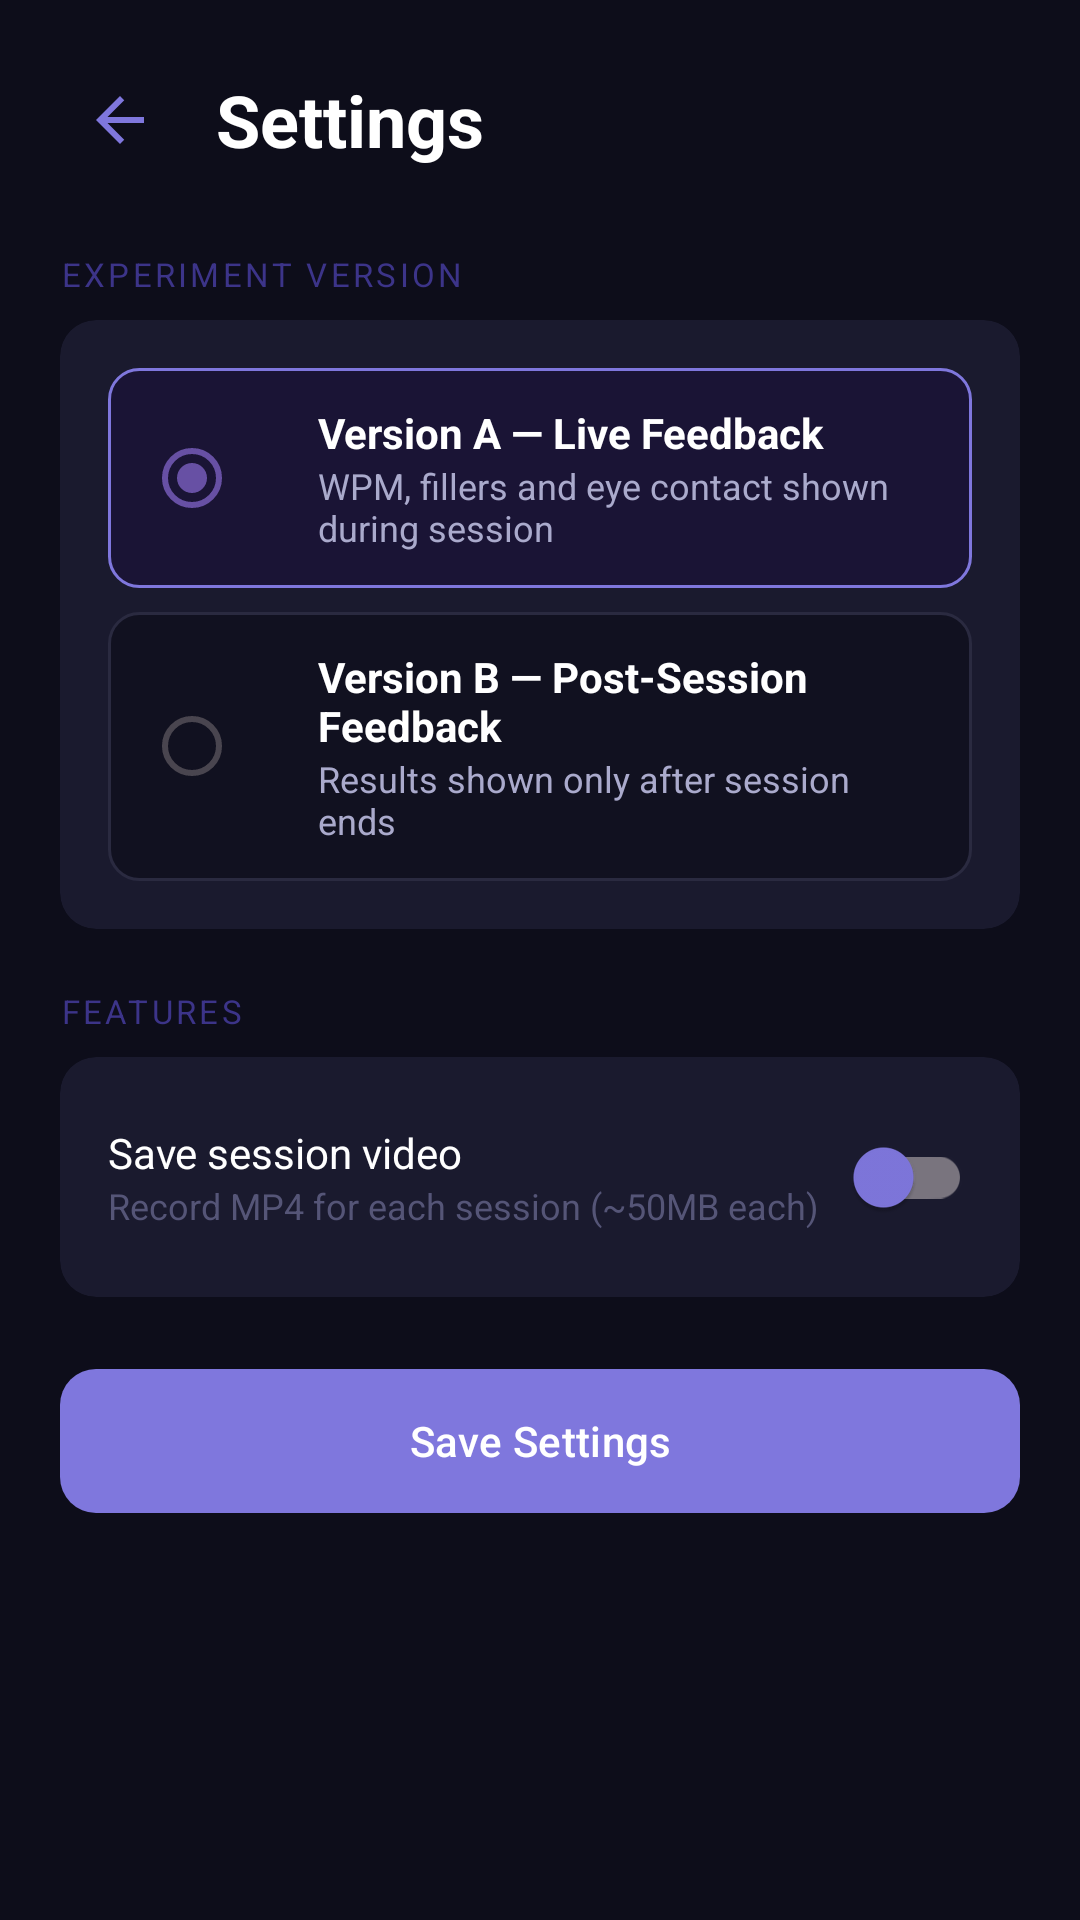

Layout XML and referenced resources for this Android screen:
<!-- AndroidManifest.xml: application theme Theme.MirrorTalk26 -->
<!-- res/layout/fragment_settings.xml -->
<?xml version="1.0" encoding="utf-8"?>
<ScrollView
    xmlns:android="http://schemas.android.com/apk/res/android"
    android:layout_width="match_parent"
    android:layout_height="match_parent"
    android:background="#0D0D1A">

    <LinearLayout
        android:layout_width="match_parent"
        android:layout_height="wrap_content"
        android:orientation="vertical"
        android:padding="20dp">

        
        <LinearLayout
            android:layout_width="match_parent"
            android:layout_height="wrap_content"
            android:orientation="horizontal"
            android:gravity="center_vertical"
            android:layout_marginBottom="24dp">

            <ImageButton
                android:id="@+id/btnBack"
                android:layout_width="40dp"
                android:layout_height="40dp"
                android:src="@drawable/ic_arrow_back"
                android:background="?attr/selectableItemBackgroundBorderless"
                android:contentDescription="Back"
                android:padding="8dp"/>

            <TextView
                android:layout_width="wrap_content"
                android:layout_height="wrap_content"
                android:text="Settings"
                android:textColor="#FFFFFF"
                android:textSize="24sp"
                android:textStyle="bold"
                android:layout_marginStart="12dp"/>
        </LinearLayout>

        
        <TextView
            android:layout_width="wrap_content"
            android:layout_height="wrap_content"
            android:text="EXPERIMENT VERSION"
            android:textColor="#3C3489"
            android:textSize="11sp"
            android:letterSpacing="0.1"
            android:layout_marginBottom="8dp"/>

        <androidx.cardview.widget.CardView
            android:layout_width="match_parent"
            android:layout_height="wrap_content"
            app:cardBackgroundColor="#1A1A2E"
            app:cardCornerRadius="12dp"
            app:cardElevation="0dp"
            xmlns:app="http://schemas.android.com/apk/res-auto"
            android:layout_marginBottom="20dp">

            <LinearLayout
                android:layout_width="match_parent"
                android:layout_height="wrap_content"
                android:orientation="vertical"
                android:padding="16dp">

                
                <LinearLayout
                    android:id="@+id/optionA"
                    android:layout_width="match_parent"
                    android:layout_height="wrap_content"
                    android:orientation="horizontal"
                    android:gravity="center_vertical"
                    android:padding="12dp"
                    android:background="@drawable/option_selected"
                    android:layout_marginBottom="8dp">

                    <RadioButton
                        android:id="@+id/radioA"
                        android:layout_width="wrap_content"
                        android:layout_height="wrap_content"
                        android:checked="true"
                        android:buttonTint="#7F77DD"/>

                    <LinearLayout
                        android:layout_width="0dp"
                        android:layout_height="wrap_content"
                        android:layout_weight="1"
                        android:orientation="vertical"
                        android:layout_marginStart="10dp">

                        <TextView
                            android:layout_width="wrap_content"
                            android:layout_height="wrap_content"
                            android:text="Version A — Live Feedback"
                            android:textColor="#FFFFFF"
                            android:textSize="14sp"
                            android:textStyle="bold"/>
                        <TextView
                            android:layout_width="wrap_content"
                            android:layout_height="wrap_content"
                            android:text="WPM, fillers and eye contact shown during session"
                            android:textColor="#AAAACC"
                            android:textSize="12sp"/>
                    </LinearLayout>
                </LinearLayout>

                
                <LinearLayout
                    android:id="@+id/optionB"
                    android:layout_width="match_parent"
                    android:layout_height="wrap_content"
                    android:orientation="horizontal"
                    android:gravity="center_vertical"
                    android:padding="12dp"
                    android:background="@drawable/option_unselected">

                    <RadioButton
                        android:id="@+id/radioB"
                        android:layout_width="wrap_content"
                        android:layout_height="wrap_content"
                        android:checked="false"
                        android:buttonTint="#7F77DD"/>

                    <LinearLayout
                        android:layout_width="0dp"
                        android:layout_height="wrap_content"
                        android:layout_weight="1"
                        android:orientation="vertical"
                        android:layout_marginStart="10dp">

                        <TextView
                            android:layout_width="wrap_content"
                            android:layout_height="wrap_content"
                            android:text="Version B — Post-Session Feedback"
                            android:textColor="#FFFFFF"
                            android:textSize="14sp"
                            android:textStyle="bold"/>
                        <TextView
                            android:layout_width="wrap_content"
                            android:layout_height="wrap_content"
                            android:text="Results shown only after session ends"
                            android:textColor="#AAAACC"
                            android:textSize="12sp"/>
                    </LinearLayout>
                </LinearLayout>
            </LinearLayout>
        </androidx.cardview.widget.CardView>

        
        <TextView
            android:layout_width="wrap_content"
            android:layout_height="wrap_content"
            android:text="FEATURES"
            android:textColor="#3C3489"
            android:textSize="11sp"
            android:letterSpacing="0.1"
            android:layout_marginBottom="8dp"/>

        <androidx.cardview.widget.CardView
            android:layout_width="match_parent"
            android:layout_height="wrap_content"
            app:cardBackgroundColor="#1A1A2E"
            app:cardCornerRadius="12dp"
            app:cardElevation="0dp"
            xmlns:app="http://schemas.android.com/apk/res-auto"
            android:layout_marginBottom="20dp">

            <LinearLayout
                android:layout_width="match_parent"
                android:layout_height="wrap_content"
                android:orientation="vertical"
                android:padding="4dp">

                
                <LinearLayout
                    android:layout_width="match_parent"
                    android:layout_height="wrap_content"
                    android:orientation="horizontal"
                    android:gravity="center_vertical"
                    android:padding="12dp">

                    <LinearLayout
                        android:layout_width="0dp"
                        android:layout_height="wrap_content"
                        android:layout_weight="1"
                        android:orientation="vertical">
                        <TextView
                            android:layout_width="wrap_content"
                            android:layout_height="wrap_content"
                            android:text="Save session video"
                            android:textColor="#FFFFFF"
                            android:textSize="14sp"/>
                        <TextView
                            android:layout_width="wrap_content"
                            android:layout_height="wrap_content"
                            android:text="Record MP4 for each session (~50MB each)"
                            android:textColor="#555577"
                            android:textSize="12sp"/>
                    </LinearLayout>

                    <com.google.android.material.switchmaterial.SwitchMaterial
                        android:id="@+id/switchVideo"
                        android:layout_width="wrap_content"
                        android:layout_height="wrap_content"
                        android:checked="false"
                        app:thumbTint="#7F77DD"
                        xmlns:app="http://schemas.android.com/apk/res-auto"/>
                </LinearLayout>

            </LinearLayout>
        </androidx.cardview.widget.CardView>

        
        <com.google.android.material.button.MaterialButton
            android:id="@+id/btnSaveSettings"
            android:layout_width="match_parent"
            android:layout_height="56dp"
            android:text="Save Settings"
            android:textColor="#FFFFFF"
            app:backgroundTint="#7F77DD"
            app:cornerRadius="12dp"
            xmlns:app="http://schemas.android.com/apk/res-auto"/>

    </LinearLayout>
</ScrollView>
<!-- resources referenced by this layout -->
<resources>
  <!-- drawable ic_arrow_back (drawable) -->
  <vector xmlns:android="http://schemas.android.com/apk/res/android"
      android:width="24dp" android:height="24dp"
      android:viewportWidth="24" android:viewportHeight="24">
      <path android:fillColor="#7F77DD"
          android:pathData="M20,11H7.83l5.59,-5.59L12,4l-8,8 8,8 1.41,-1.41L7.83,13H20v-2z"/>
  </vector>
  <!-- drawable option_selected (drawable) -->
  <?xml version="1.0" encoding="utf-8"?>
  <shape xmlns:android="http://schemas.android.com/apk/res/android"
      android:shape="rectangle">
      <solid android:color="#1A1435"/>
      <stroke android:width="1dp" android:color="#7F77DD"/>
      <corners android:radius="10dp"/>
  </shape>
  <!-- drawable option_unselected (drawable) -->
  <?xml version="1.0" encoding="utf-8"?>
  <shape xmlns:android="http://schemas.android.com/apk/res/android"
      android:shape="rectangle">
      <solid android:color="#111120"/>
      <stroke android:width="1dp" android:color="#2A2A40"/>
      <corners android:radius="10dp"/>
  </shape>
  <style name="Theme.MirrorTalk26" parent="Base.Theme.MirrorTalk26">
          <item name="android:statusBarColor">#0D0D1A</item>
          <item name="android:navigationBarColor">#0D0D1A</item>
          <item name="android:windowTranslucentStatus">false</item>
          <item name="android:windowTranslucentNavigation">false</item>
      </style>
  <style name="Base.Theme.MirrorTalk26" parent="Theme.Material3.DayNight.NoActionBar">
          
          
      </style>
</resources>
